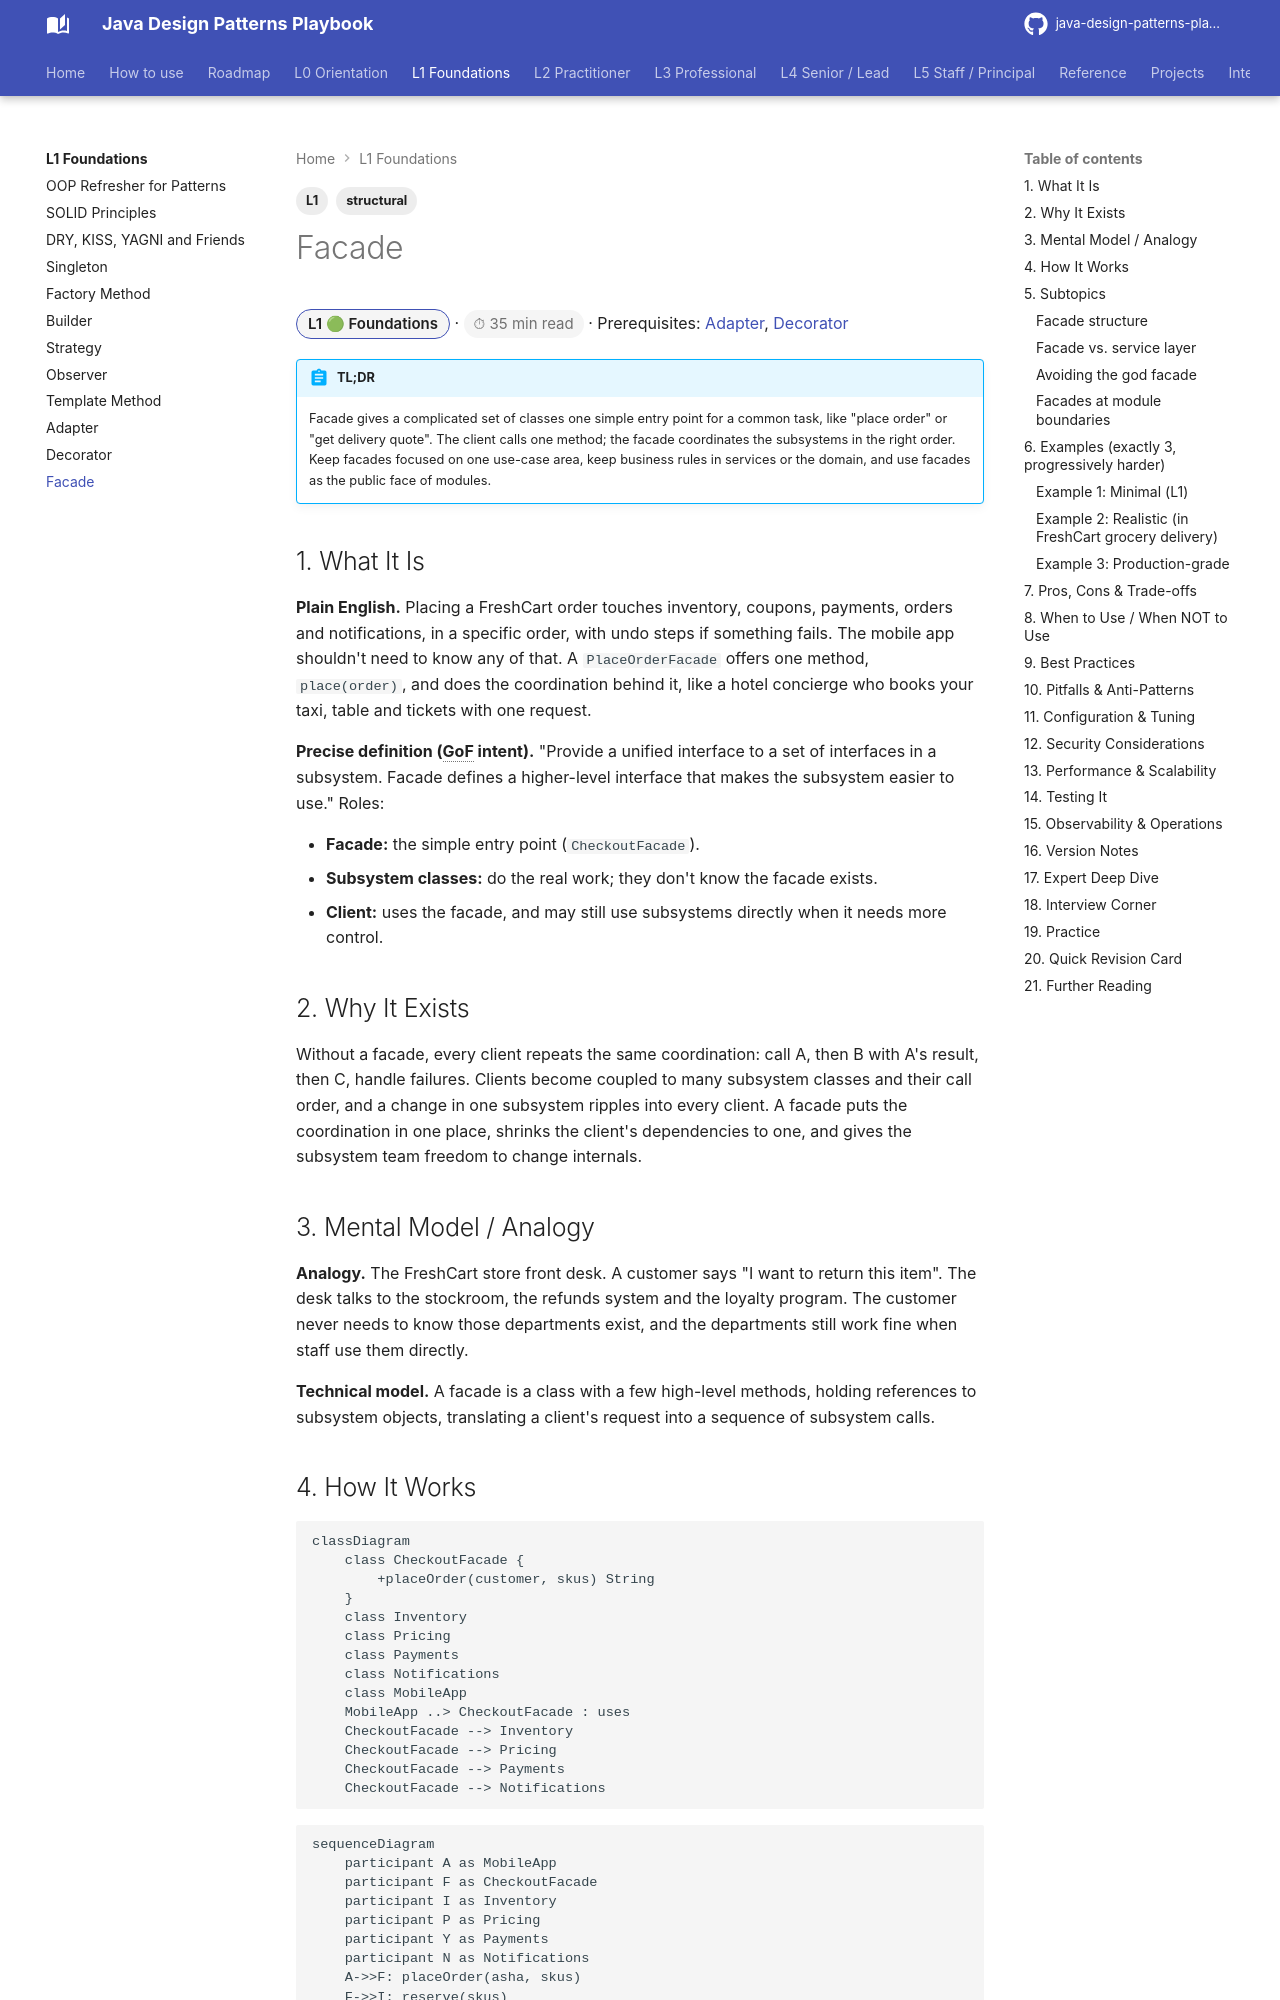

repository: khiruashish/java-design-pattern-mobile-app · page: l1-foundations/facade/index.html · generator: mkdocs

---
tags: [L1, structural]
---
# Facade

<span class="badge-l1">L1 🟢 Foundations</span> · <span class="read-time">⏱ 35 min read</span> · Prerequisites: [Adapter](adapter.md), [Decorator](decorator.md)

!!! abstract "TL;DR"
    Facade gives a complicated set of classes one simple entry point for a common task, like "place order" or "get delivery quote". The client calls one method; the facade coordinates the subsystems in the right order. Keep facades focused on one use-case area, keep business rules in services or the domain, and use facades as the public face of modules.

## 1. What It Is

**Plain English.** Placing a FreshCart order touches inventory, coupons, payments, orders and notifications, in a specific order, with undo steps if something fails. The mobile app shouldn't need to know any of that. A `PlaceOrderFacade` offers one method, `place(order)`, and does the coordination behind it, like a hotel concierge who books your taxi, table and tickets with one request.

**Precise definition (GoF intent).** "Provide a unified interface to a set of interfaces in a subsystem. Facade defines a higher-level interface that makes the subsystem easier to use." Roles:

- **Facade:** the simple entry point (`CheckoutFacade`).
- **Subsystem classes:** do the real work; they don't know the facade exists.
- **Client:** uses the facade, and may still use subsystems directly when it needs more control.

## 2. Why It Exists

Without a facade, every client repeats the same coordination: call A, then B with A's result, then C, handle failures. Clients become coupled to many subsystem classes and their call order, and a change in one subsystem ripples into every client. A facade puts the coordination in one place, shrinks the client's dependencies to one, and gives the subsystem team freedom to change internals.
